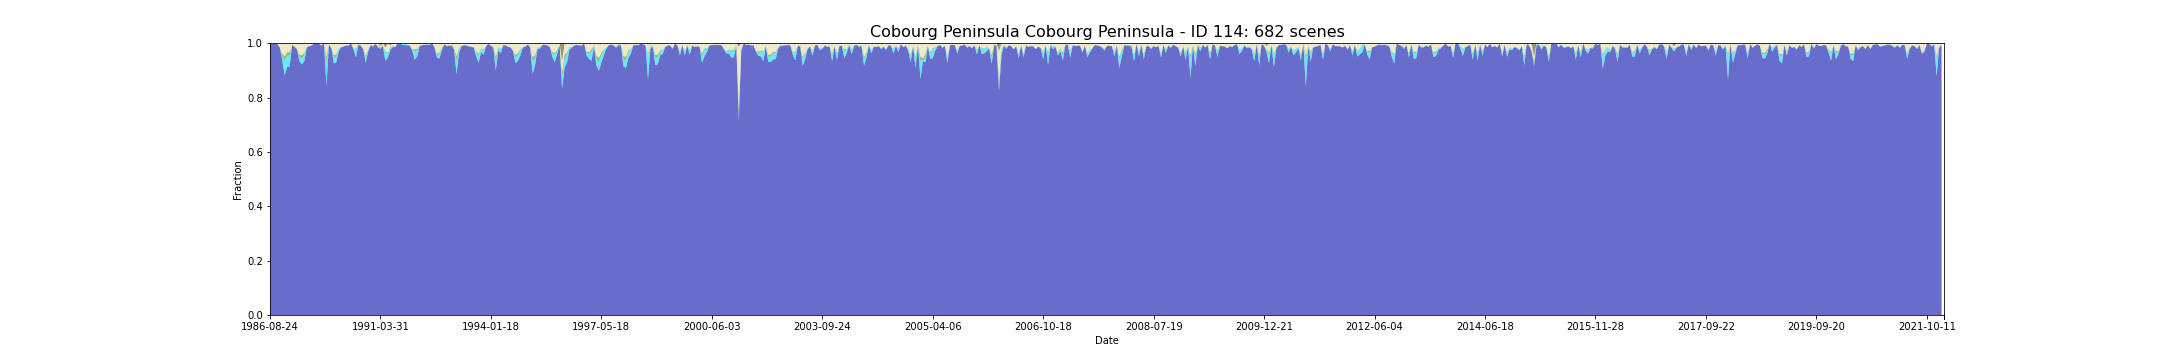

The file beside this chart, header and first rows:
feature_id, water, wet, bs, pv, npv, pc_missing, date, s3_csv_path, display_time
114, 0.9992, 0.0, 0.0, 0.0, 0.0008326, 0.01141, 1986-08-24T00:37:56Z, s3://dea-public-data-dev/projects/WIT/Ra…, 1986-08-24
114, 0.9967, 0.0008217, 0.0, 0.0, 0.002482, 0.00815, 1987-09-12T00:43:23Z, s3://dea-public-data-dev/projects/WIT/Ra…, 1987-09-12
114, 0.9975, 0.0, 0.0, 2.4732069249793897e-05, 0.002457, 0.01141, 1987-09-28T00:43:45Z, s3://dea-public-data-dev/projects/WIT/Ra…, 1987-09-28
114, 0.9975, 0.0, 0.0, 9.181969949916528e-05, 0.002437, 0.02363, 1987-10-14T00:44:03Z, s3://dea-public-data-dev/projects/WIT/Ra…, 1987-10-14
114, 0.9837, 0.000815, 0.0, 0.0008068, 0.0147, 0.0, 1987-10-30T00:44:19Z, s3://dea-public-data-dev/projects/WIT/Ra…, 1987-10-30
114, 0.9372, 0.01385, 0.0004156, 0.009446, 0.0391, 0.0, 1987-11-15T00:44:41Z, s3://dea-public-data-dev/projects/WIT/Ra…, 1987-11-15
114, 0.8818, 0.05542, 0.0007172, 0.01513, 0.04682, 0.0, 1987-12-01T00:44:57Z, s3://dea-public-data-dev/projects/WIT/Ra…, 1987-12-01
114, 0.9136, 0.04075, 0.0, 0.01221, 0.03337, 0.0, 1988-01-02T00:45:27Z, s3://dea-public-data-dev/projects/WIT/Ra…, 1988-01-02
114, 0.9136, 0.04075, 0.0006601, 0.01258, 0.03225, 0.0, 1988-01-18T00:45:43Z, s3://dea-public-data-dev/projects/WIT/Ra…, 1988-01-18
114, 0.9927, 0.000815, 0.0, 0.001483, 0.005037, 0.0, 1988-03-06T00:46:27Z, s3://dea-public-data-dev/projects/WIT/Ra…, 1988-03-06
114, 0.9861, 0.000815, 8.964955175224123e-05, 0.001459, 0.01149, 0.0, 1988-04-23T00:46:46Z, s3://dea-public-data-dev/projects/WIT/Ra…, 1988-04-23
114, 0.9772, 0.000815, 0.000709, 0.001263, 0.02005, 0.0, 1988-05-09T00:46:56Z, s3://dea-public-data-dev/projects/WIT/Ra…, 1988-05-09
114, 0.9332, 0.01467, 0.0009372, 0.009446, 0.04162, 0.0, 1988-05-25T00:47:03Z, s3://dea-public-data-dev/projects/WIT/Ra…, 1988-05-25
114, 0.9218, 0.02282, 0.0008068, 0.01165, 0.04282, 0.0, 1988-06-10T00:47:08Z, s3://dea-public-data-dev/projects/WIT/Ra…, 1988-06-10
114, 0.9348, 0.02445, 0.0009617, 0.006593, 0.03305, 0.0, 1988-06-26T00:47:14Z, s3://dea-public-data-dev/projects/WIT/Ra…, 1988-06-26
114, 0.9845, 0.00163, 0.0001059, 0.0002119, 0.01356, 0.0, 1988-07-12T00:47:18Z, s3://dea-public-data-dev/projects/WIT/Ra…, 1988-07-12
114, 0.9894, 0.0, 0.0, 0.000163, 0.01046, 0.0, 1988-07-28T00:47:20Z, s3://dea-public-data-dev/projects/WIT/Ra…, 1988-07-28
114, 0.9919, 0.00163, 0.0001385, 3.2599837000814995e-05, 0.006349, 0.0, 1988-08-13T00:47:19Z, s3://dea-public-data-dev/projects/WIT/Ra…, 1988-08-13
114, 0.9992, 0.0008299, 0.0, 0.0, 0.0, 0.01793, 1988-08-29T00:47:24Z, s3://dea-public-data-dev/projects/WIT/Ra…, 1988-08-29
114, 0.9983, 0.0008258, 0.0, 2.477291494632535e-05, 0.0008092, 0.01304, 1988-09-14T00:47:21Z, s3://dea-public-data-dev/projects/WIT/Ra…, 1988-09-14
114, 0.9975, 0.000823, 0.0, 0.0001235, 0.001531, 0.00978, 1988-09-30T00:47:14Z, s3://dea-public-data-dev/projects/WIT/Ra…, 1988-09-30
114, 0.991, 0.0, 0.0002286, 0.0003265, 0.008465, 0.00163, 1988-10-16T00:47:10Z, s3://dea-public-data-dev/projects/WIT/Ra…, 1988-10-16
114, 1.0, 0.0, 0.0, 0.0, 0.0, 0.022, 1988-11-01T00:47:13Z, s3://dea-public-data-dev/projects/WIT/Ra…, 1988-11-01
114, 0.844, 0.08465, 0.004307, 0.02295, 0.04392, 0.01793, 1989-01-04T00:46:55Z, s3://dea-public-data-dev/projects/WIT/Ra…, 1989-01-04
114, 0.9943, 0.0, 8.964955175224123e-05, 0.001606, 0.004034, 0.0, 1989-03-25T00:45:32Z, s3://dea-public-data-dev/projects/WIT/Ra…, 1989-03-25
114, 0.9813, 0.002445, 4.0749796251018746e-05, 0.0004727, 0.01583, 0.0, 1989-05-28T00:44:58Z, s3://dea-public-data-dev/projects/WIT/Ra…, 1989-05-28
114, 0.9258, 0.02119, 0.001434, 0.009462, 0.04194, 0.0, 1989-06-13T00:44:35Z, s3://dea-public-data-dev/projects/WIT/Ra…, 1989-06-13
114, 0.9291, 0.02119, 0.002103, 0.008484, 0.03898, 0.0, 1989-06-29T00:44:19Z, s3://dea-public-data-dev/projects/WIT/Ra…, 1989-06-29
114, 0.9698, 0.00978, 0.0, 0.001214, 0.0192, 0.0, 1989-07-15T00:43:59Z, s3://dea-public-data-dev/projects/WIT/Ra…, 1989-07-15
114, 0.9853, 0.000815, 0.0, 0.000163, 0.01374, 0.0, 1989-07-31T00:43:40Z, s3://dea-public-data-dev/projects/WIT/Ra…, 1989-07-31
114, 0.9878, 0.000815, 0.000546, 0.0002608, 0.01059, 0.0, 1989-08-16T00:43:17Z, s3://dea-public-data-dev/projects/WIT/Ra…, 1989-08-16
114, 0.9919, 0.0, 4.496402877697842e-05, 6.294964028776978e-05, 0.008022, 0.09372, 1989-09-01T00:42:58Z, s3://dea-public-data-dev/projects/WIT/Ra…, 1989-09-01
114, 0.991, 0.0, 0.0, 0.00022, 0.008769, 0.0, 1989-09-17T00:42:25Z, s3://dea-public-data-dev/projects/WIT/Ra…, 1989-09-17
114, 1.0, 0.0, 0.0, 0.0, 0.0, 0.01385, 1989-10-03T00:42:17Z, s3://dea-public-data-dev/projects/WIT/Ra…, 1989-10-03
114, 0.978, 0.00163, 0.0004319, 0.0007416, 0.01924, 0.0, 1989-11-20T00:40:36Z, s3://dea-public-data-dev/projects/WIT/Ra…, 1989-11-20
114, 0.9482, 0.02982, 0.0, 0.003421, 0.01853, 0.0709, 1989-12-22T00:39:52Z, s3://dea-public-data-dev/projects/WIT/Ra…, 1989-12-22
114, 0.9943, 0.000815, 0.0, 0.000652, 0.004222, 0.0, 1990-04-29T00:36:44Z, s3://dea-public-data-dev/projects/WIT/Ra…, 1990-04-29
114, 0.9902, 0.00163, 0.0, 0.001002, 0.007156, 0.0, 1990-05-15T00:36:53Z, s3://dea-public-data-dev/projects/WIT/Ra…, 1990-05-15
114, 0.978, 0.00163, 3.2599837000814995e-05, 0.0008394, 0.01955, 0.0, 1990-06-16T00:36:46Z, s3://dea-public-data-dev/projects/WIT/Ra…, 1990-06-16
114, 0.9283, 0.01793, 0.002526, 0.008826, 0.04236, 0.0, 1990-07-02T00:36:46Z, s3://dea-public-data-dev/projects/WIT/Ra…, 1990-07-02
114, 0.969, 0.008965, 0.0002771, 0.0007579, 0.02096, 0.0, 1990-08-03T00:36:36Z, s3://dea-public-data-dev/projects/WIT/Ra…, 1990-08-03
114, 0.9935, 0.0008177, 0.0, 0.0002371, 0.005511, 0.00326, 1990-10-22T00:36:09Z, s3://dea-public-data-dev/projects/WIT/Ra…, 1990-10-22
114, 0.9878, 0.000815, 0.0007905, 0.0004156, 0.01025, 0.0, 1990-11-23T00:35:59Z, s3://dea-public-data-dev/projects/WIT/Ra…, 1990-11-23
114, 0.9983, 0.0008532, 0.0, 0.000128, 0.0007253, 0.04482, 1990-12-25T00:36:14Z, s3://dea-public-data-dev/projects/WIT/Ra…, 1990-12-25
114, 0.9845, 0.002445, 0.0001711, 0.002355, 0.0105, 0.0, 1991-03-15T00:37:58Z, s3://dea-public-data-dev/projects/WIT/Ra…, 1991-03-15
114, 0.9795, 0.002465, 0.01084, 0.003361, 0.004125, 0.00815, 1991-03-31T00:38:13Z, s3://dea-public-data-dev/projects/WIT/Ra…, 1991-03-31
114, 0.9894, 0.000815, 0.0003097, 0.0004808, 0.009014, 0.0, 1991-06-03T00:39:21Z, s3://dea-public-data-dev/projects/WIT/Ra…, 1991-06-03
114, 0.9356, 0.03586, 0.01595, 0.001288, 0.01161, 0.0, 1991-07-05T00:39:49Z, s3://dea-public-data-dev/projects/WIT/Ra…, 1991-07-05
114, 0.947, 0.01304, 3.2599837000814995e-05, 0.005509, 0.03438, 0.0, 1991-07-21T00:40:01Z, s3://dea-public-data-dev/projects/WIT/Ra…, 1991-07-21
114, 0.9747, 0.009025, 0.007987, 0.002843, 0.005551, 0.09698, 1991-08-06T00:40:07Z, s3://dea-public-data-dev/projects/WIT/Ra…, 1991-08-06
114, 0.9859, 0.003325, 6.650041562759768e-05, 0.0009061, 0.009792, 0.01956, 1991-08-22T00:40:11Z, s3://dea-public-data-dev/projects/WIT/Ra…, 1991-08-22
114, 0.9852, 0.002469, 0.0, 0.0009136, 0.01142, 0.00978, 1991-09-07T00:40:26Z, s3://dea-public-data-dev/projects/WIT/Ra…, 1991-09-07
114, 0.9992, 0.0, 0.0, 0.0001255, 0.0007113, 0.02608, 1991-09-23T00:40:34Z, s3://dea-public-data-dev/projects/WIT/Ra…, 1991-09-23
114, 0.9983, 0.0, 0.0, 0.0002752, 0.00141, 0.02282, 1991-10-09T00:40:40Z, s3://dea-public-data-dev/projects/WIT/Ra…, 1991-10-09
114, 0.9942, 0.001652, 0.0, 0.0003964, 0.003741, 0.01304, 1991-10-25T00:40:43Z, s3://dea-public-data-dev/projects/WIT/Ra…, 1991-10-25
114, 0.9925, 0.007506, 0.0, 0.0, 0.0, 0.02282, 1991-11-10T00:40:49Z, s3://dea-public-data-dev/projects/WIT/Ra…, 1991-11-10
114, 0.9926, 0.001652, 8.257638315441784e-06, 0.0001734, 0.005599, 0.01304, 1991-11-26T00:40:54Z, s3://dea-public-data-dev/projects/WIT/Ra…, 1991-11-26
114, 0.99, 0.00251, 0.0, 0.00113, 0.006452, 0.02608, 1991-12-28T00:40:56Z, s3://dea-public-data-dev/projects/WIT/Ra…, 1991-12-28
114, 0.9717, 0.003325, 0.0003491, 0.002934, 0.02164, 0.01956, 1992-01-13T00:40:52Z, s3://dea-public-data-dev/projects/WIT/Ra…, 1992-01-13
114, 0.9389, 0.03097, 0.0003097, 0.007637, 0.02217, 0.0, 1992-03-01T00:40:47Z, s3://dea-public-data-dev/projects/WIT/Ra…, 1992-03-01
... 622 more rows
